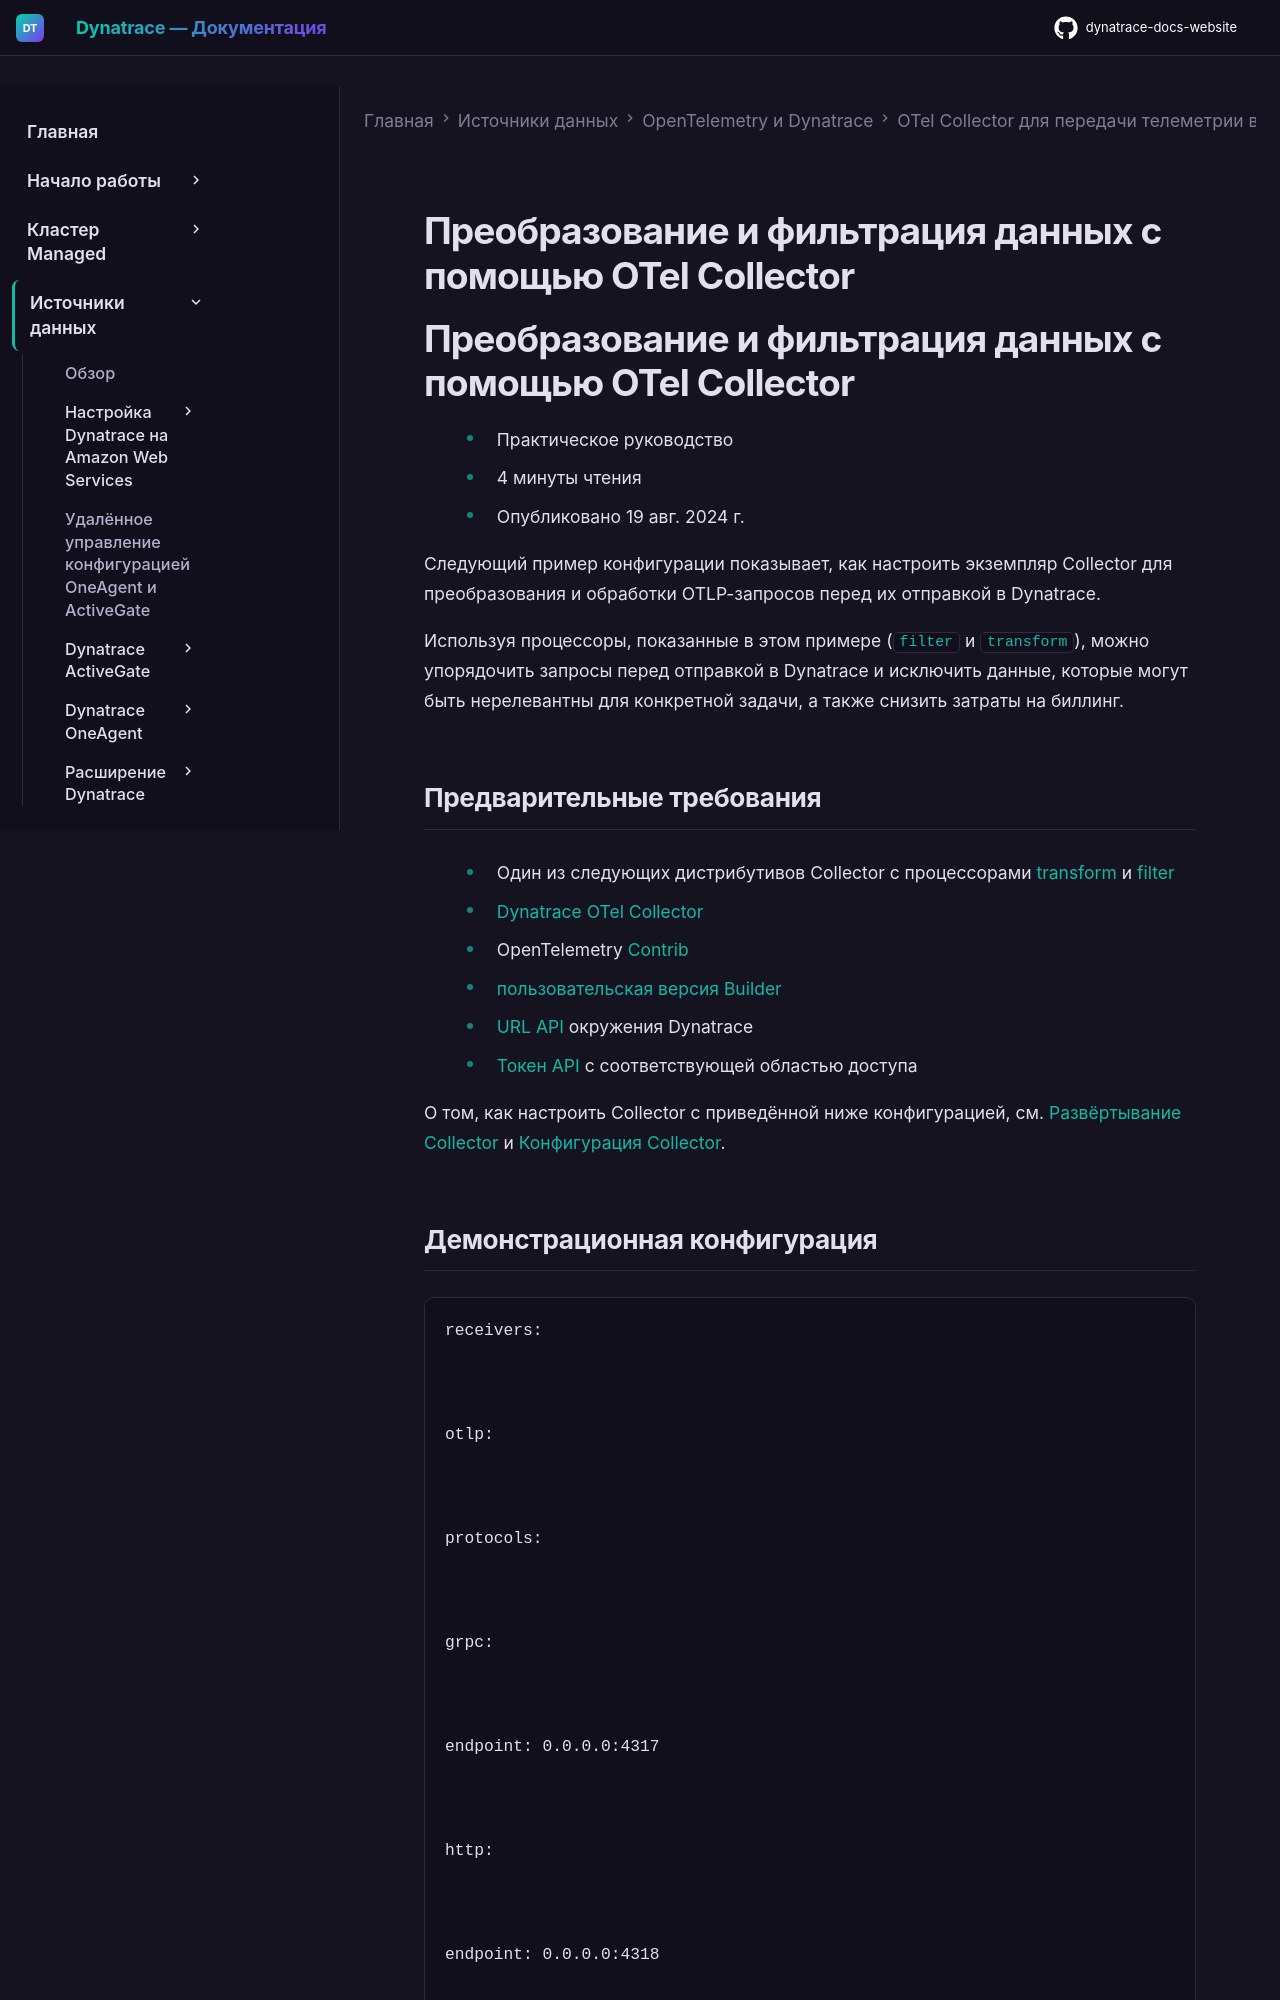

repository: Yerkebulan-Ardabayev/dynatrace-docs-website · page: managed-ru/ingest-from/opentelemetry/collector/use-cases/transform/index.html · generator: mkdocs

---
title: Преобразование и фильтрация данных с помощью OTel Collector
source: https://docs.dynatrace.com/managed/ingest-from/opentelemetry/collector/use-cases/transform
---

# Преобразование и фильтрация данных с помощью OTel Collector

# Преобразование и фильтрация данных с помощью OTel Collector

* Практическое руководство
* 4 минуты чтения
* Опубликовано 19 авг. 2024 г.

Следующий пример конфигурации показывает, как настроить экземпляр Collector для преобразования и обработки OTLP-запросов перед их отправкой в Dynatrace.

Используя процессоры, показанные в этом примере (`filter` и `transform`), можно упорядочить запросы перед отправкой в Dynatrace и исключить данные, которые могут быть нерелевантны для конкретной задачи, а также снизить затраты на биллинг.
